Labelled photos from "data", an image-classification folder in nqc184/AI-Accelerator-FBGA. The possible labels are: cat, dog.

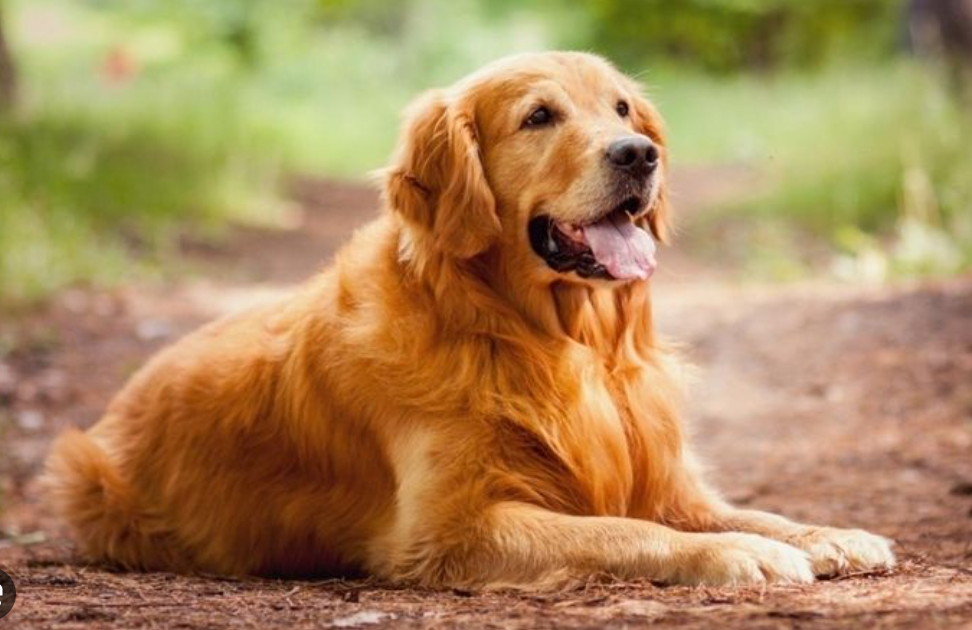
Label: dog

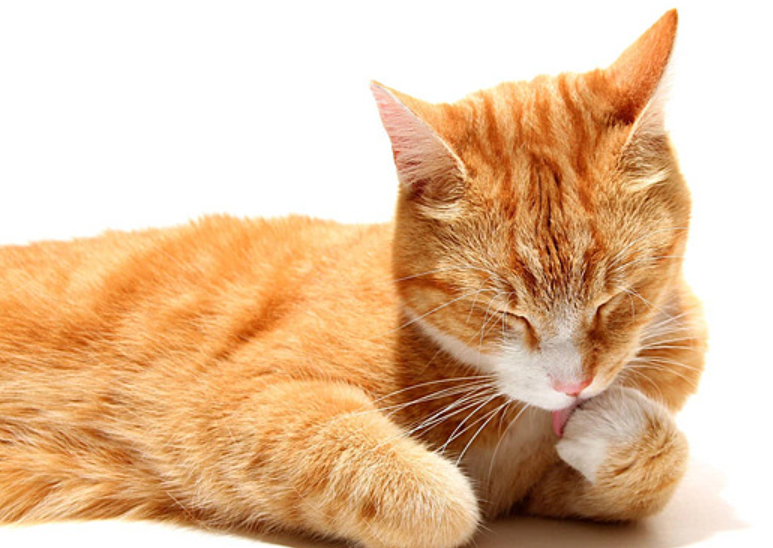
Label: cat

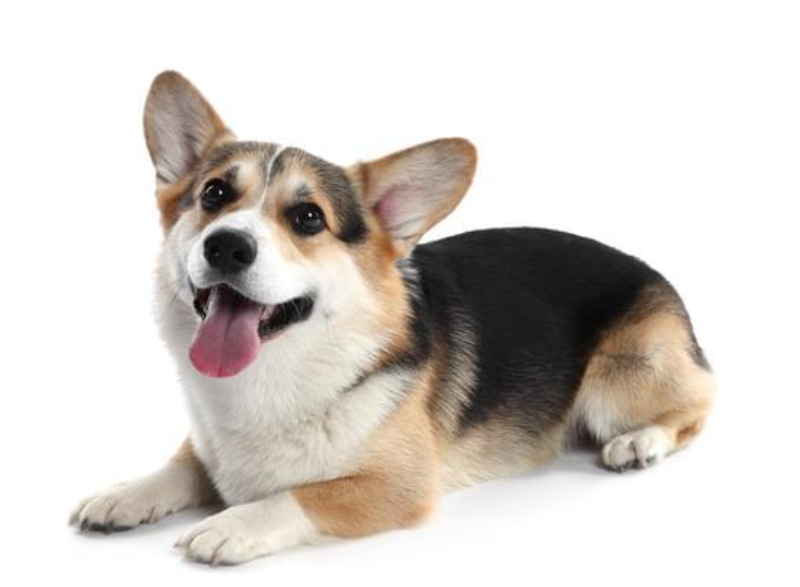
Label: dog

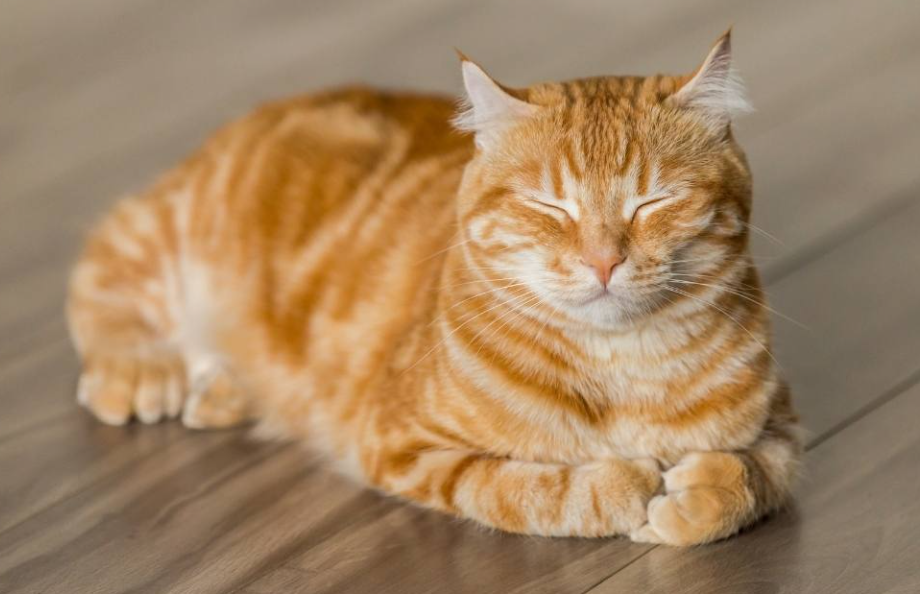
Label: cat

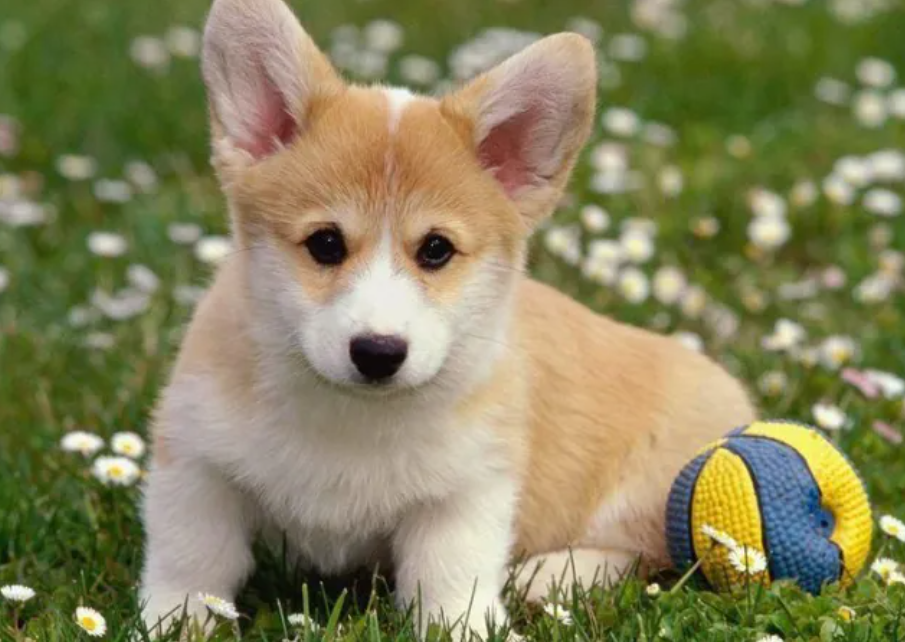
Label: dog

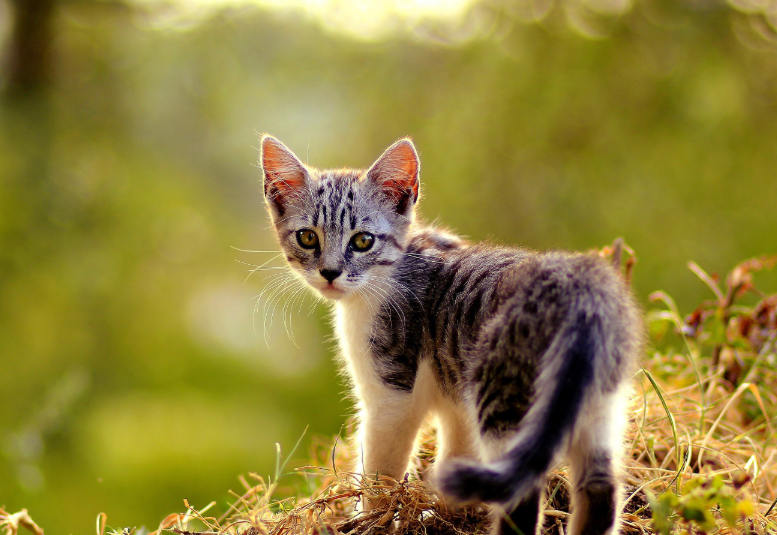
Label: cat
